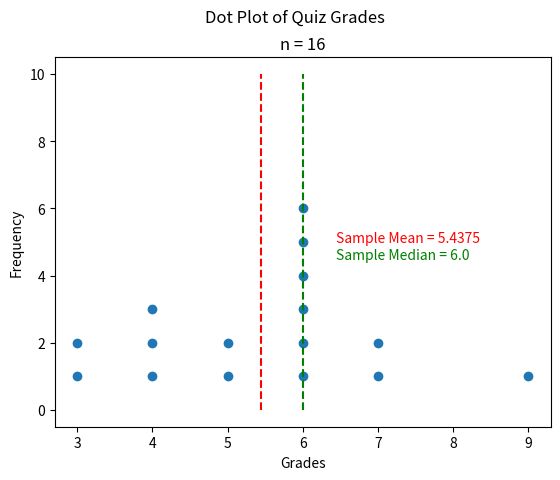

Generate this figure with matplotlib:
"""
The Effects of Outliers
=======================
[redacted]
-----------
Some Point In The Distant Past
******************************

This script will generate a dot plot for a (hard-coded) distribution of quiz grades. It will then calculate the sample mean and sample median and plot them with red and green lines, respectively. We will alter the distribution of grades in class to see how it affects the sample mean and sample median.
"""

##################################################################################
###                           IMPORT LIBRARIES                                 ###
##################################################################################

import matplotlib.pyplot as plt
import math

##################################################################################
###                                SCRIPT                                      ###
##################################################################################

# Create New Figures and Axes
fig, axs = plt.subplots()

# Generate Data for Dot Plot
# NOTE: the y-variable in the ordered pair is being increased by 1 in every iteration
#       of range(). This is so the dots can be stacked in a vertical line.
data = \
[ (3, i+1) for i in range(2) ] +\
[ (4, i+1) for i in range(3) ] +\
[ (5, i+1) for i in range(2) ] +\
[ (6, i+1) for i in range(6) ] +\
[ (7, i+1) for i in range(2) ] +\
[ (9, i+1) for i in range(1) ] 

# calculate number of samples
n = len(data)

# Label the graph appropriately
plt.suptitle("Dot Plot of Quiz Grades")
plt.title(f"n = {n}")
axs.set_xlabel("Grades")
axs.set_ylabel("Frequency")

# Get the x-coordinates and get the y-coordinates
x_values = [bit[0] for bit in data]
y_values = [bit[1] for bit in data]

# NOTE: Only the x-coordinate is required for sample statistic calculations. 
#       The y-value is only used to stack the dots.
# NOTE: The x-values are already sorted, so we don't need to sort them.

# Find order statistic for the median.
order = 0.5 * ( n + 1 )
order_floor = math.floor(order)
order_ceiling = math.ceil(order)
lower_percentile = x_values[order_floor]
upper_percentile = x_values[order_ceiling]
percentile_delta = (upper_percentile - lower_percentile)

# Calculate sample median
sample_median = lower_percentile + percentile_delta * (order - order_floor)

# Calculate sample mean
sample_mean = sum(x_values) / n

# Generate dotplot
axs.scatter(x_values, y_values)

# Plot the mean as a vertical line
axs.plot([sample_mean, sample_mean], [0, 10], linestyle="--", color="red")

# Plot sample median as a vertical line
axs.plot([sample_median, sample_median], [0, 10], linestyle="--", color="green")

# Label
axs.text(sample_mean + 1, 5, f"Sample Mean = {sample_mean}", color="red")
axs.text(sample_mean + 1, 4.5, f"Sample Median = {sample_median}", color="green")

plt.show()
